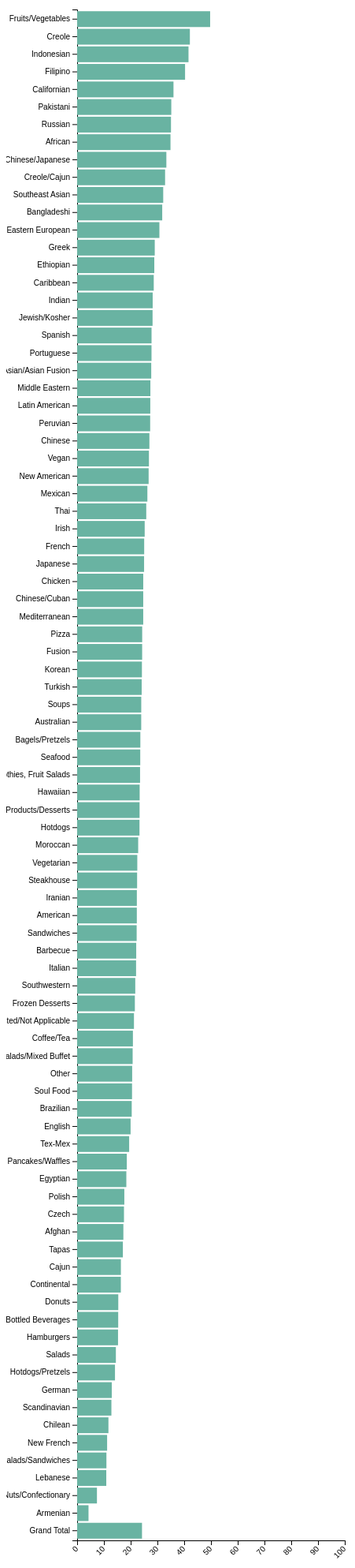
D3 v6 page, settled after 480 driven frames (8 s of simulated time); the page loaded 1 data file(s).



// set the dimensions and margins of the graph
const margin = {top: 20, right: 30, bottom: 40, left: 90},
    width = 460 - margin.left - margin.right,
    height = 2000 - margin.top - margin.bottom;

// append the svg object to the body of the page
const svg = d3.select("#my_dataviz")
  .append("svg")
    .attr("width", width + margin.left + margin.right)
    .attr("height", height + margin.top + margin.bottom)
  .append("g")
    .attr("transform", `translate(${margin.left}, ${margin.top})`);

// Parse the Data
d3.csv("./data/nyc_restaurant_scores.csv").then( function(data) {

  // Add X axis
  const x = d3.scaleLinear()
    .domain([0, 100])
    .range([ 0, width]);
  svg.append("g")
    .attr("transform", `translate(0, ${height})`)
    .call(d3.axisBottom(x))
    .selectAll("text")
      .attr("transform", "translate(-10,0)rotate(-45)")
      .style("text-anchor", "end");

  // Y axis
  const y = d3.scaleBand()
    .range([ 0, height ])
    .domain(data.map(d => d.cuisine))
    .padding(.1);
  svg.append("g")
    .call(d3.axisLeft(y))

  //Bars
  svg.selectAll("myRect")
    .data(data)
    .join("rect")
    .attr("x", x(0) )
    .attr("y", d => y(d.cuisine))
    .attr("width", d => x(d.avg_score))
    .attr("height", y.bandwidth())
    .attr("fill", "#69b3a2")

})



### data: data/nyc_restaurant_scores.csv
?cuisine, avg_score
Fruits/Vegetables, 49.69
Creole, 42.12
Indonesian, 41.61
Filipino, 40.33
Californian, 36
Pakistani, 35.18
Russian, 35.06
African, 34.88
Chinese/Japanese, 33.34
Creole/Cajun, 32.86
Southeast Asian, 32.16
Bangladeshi, 31.79
Eastern European, 30.74
Greek, 29
Ethiopian, 28.83
Caribbean, 28.63
Indian, 28.23
Jewish/Kosher, 28.18
Spanish, 27.8
Portuguese, 27.79
Asian/Asian Fusion, 27.69
Middle Eastern, 27.37
Latin American, 27.33
Peruvian, 27.28
Chinese, 27
Vegan, 26.82
New American, 26.71
Mexican, 26.25
Thai, 25.82
Irish, 25.24
French, 25.05
Japanese, 25.01
Chicken, 24.69
Chinese/Cuban, 24.69
Mediterranean, 24.69
Pizza, 24.3
Fusion, 24.29
Korean, 24.2
Turkish, 24.11
Soups, 23.96
Australian, 23.94
Bagels/Pretzels, 23.62
Seafood, 23.58
Juice, Smoothies, Fruit Salads, 23.51
Hawaiian, 23.36
Bakery Products/Desserts, 23.33
Hotdogs, 23.3
Moroccan, 22.81
Vegetarian, 22.47
Steakhouse, 22.41
Iranian, 22.31
American, 22.3
Sandwiches, 22.24
Barbecue, 22.07
Italian, 22.02
Southwestern, 21.71
Frozen Desserts, 21.57
Not Listed/Not Applicable, 21.23
Coffee/Tea, 20.84
Sandwiches/Salads/Mixed Buffet, 20.74
... 27 more rows